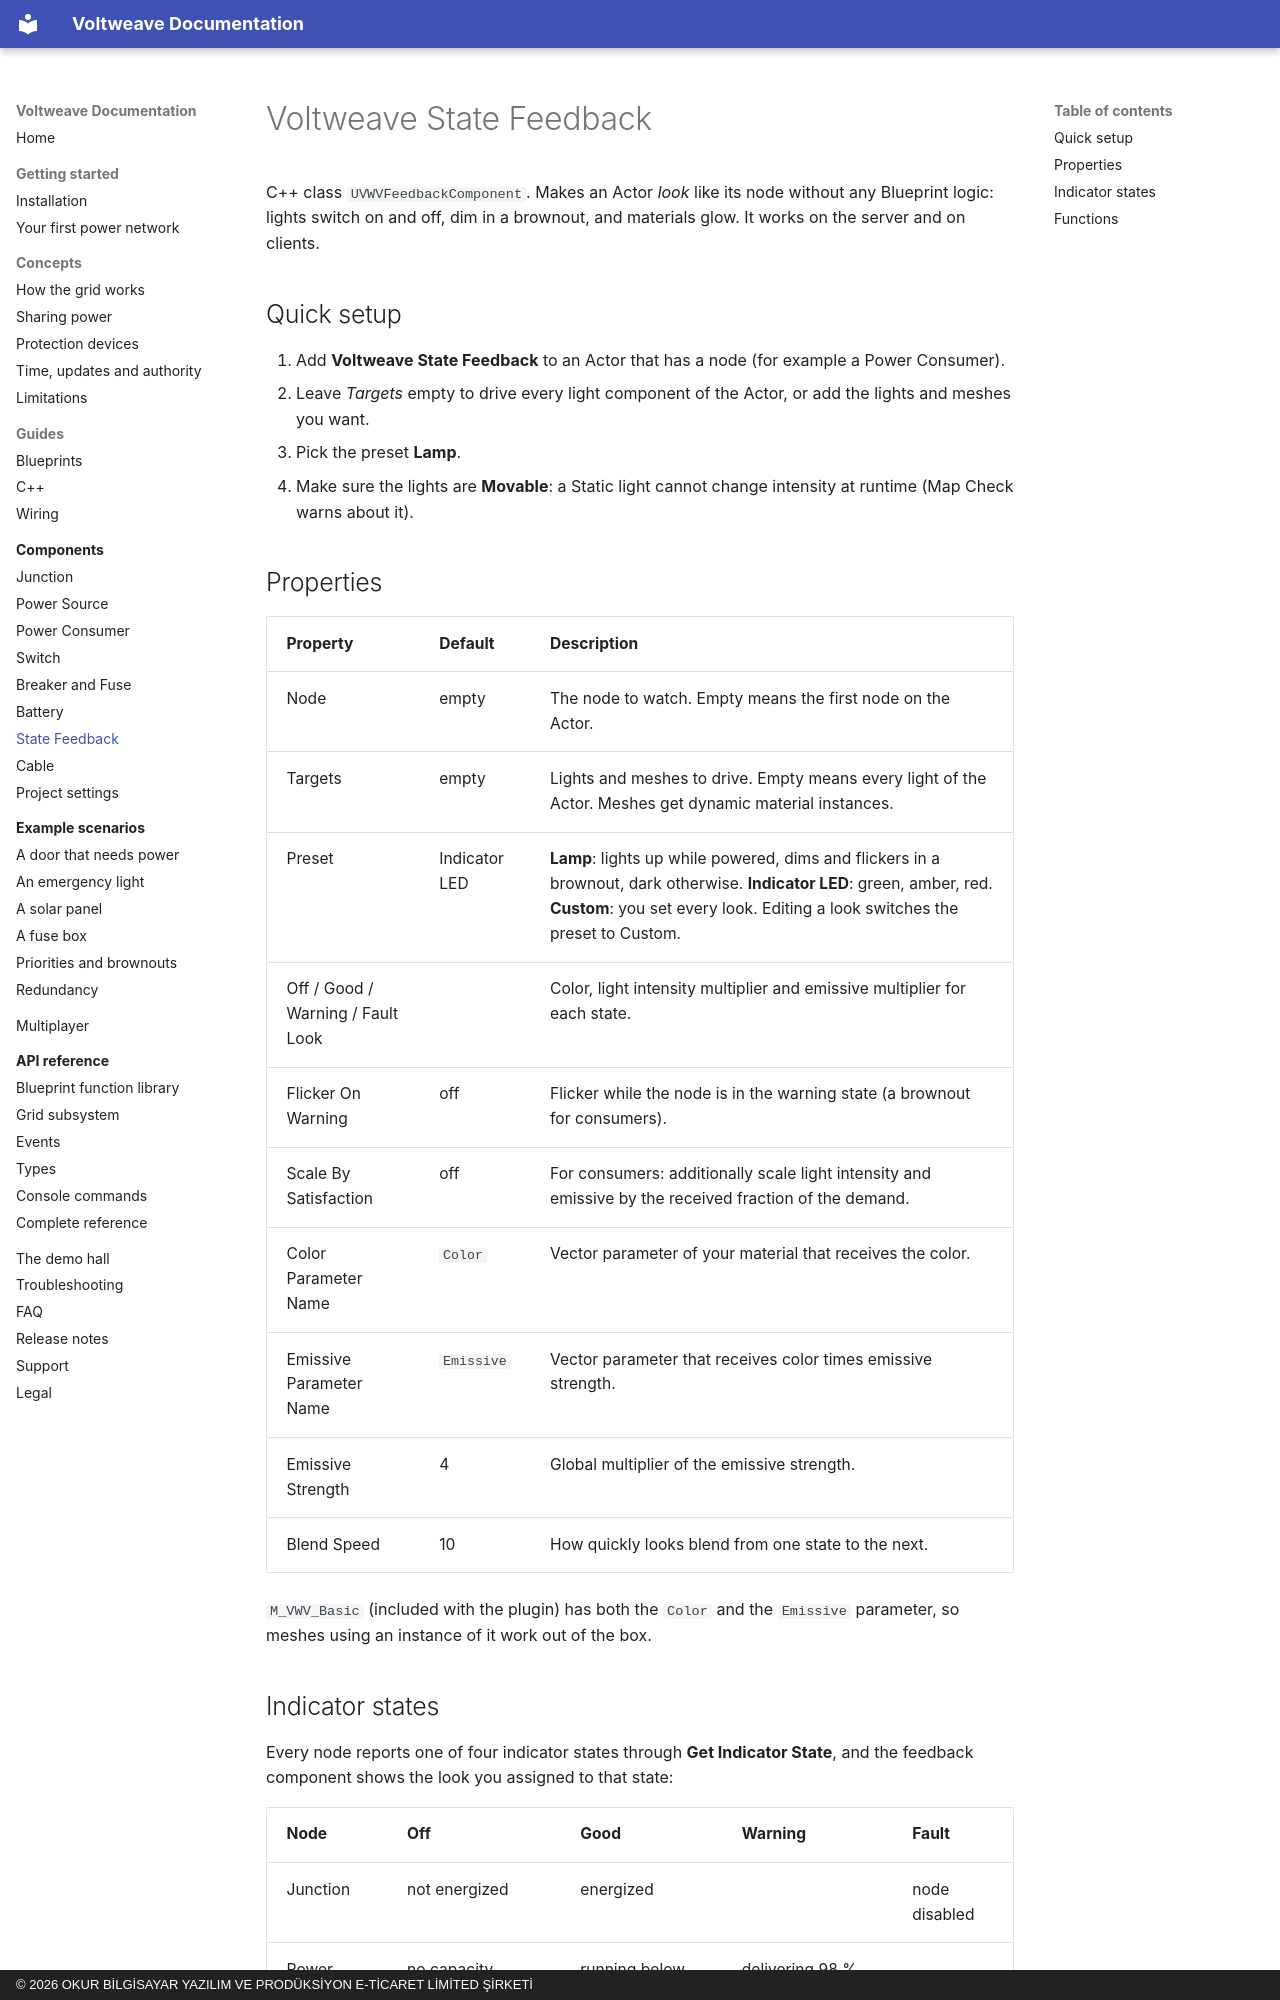

repository: OkurStudio/voltweave-docs · page: components/feedback/index.html · generator: mkdocs · copyright: © 2026 OKUR BİLGİSAYAR YAZILIM VE PRODÜKSİYON E-TİCARET LİMİTED ŞİRKETİ

# Voltweave State Feedback

C++ class `UVWVFeedbackComponent`. Makes an Actor *look* like its node without any Blueprint logic: lights switch on and off, dim in a brownout, and materials glow. It works on the server and on clients.

## Quick setup

1. Add **Voltweave State Feedback** to an Actor that has a node (for example a Power Consumer).
2. Leave *Targets* empty to drive every light component of the Actor, or add the lights and meshes you want.
3. Pick the preset **Lamp**.
4. Make sure the lights are **Movable**: a Static light cannot change intensity at runtime (Map Check warns about it).

## Properties

| Property | Default | Description |
|---|---|---|
| Node | empty | The node to watch. Empty means the first node on the Actor. |
| Targets | empty | Lights and meshes to drive. Empty means every light of the Actor. Meshes get dynamic material instances. |
| Preset | Indicator LED | **Lamp**: lights up while powered, dims and flickers in a brownout, dark otherwise. **Indicator LED**: green, amber, red. **Custom**: you set every look. Editing a look switches the preset to Custom. |
| Off / Good / Warning / Fault Look | | Color, light intensity multiplier and emissive multiplier for each state. |
| Flicker On Warning | off | Flicker while the node is in the warning state (a brownout for consumers). |
| Scale By Satisfaction | off | For consumers: additionally scale light intensity and emissive by the received fraction of the demand. |
| Color Parameter Name | `Color` | Vector parameter of your material that receives the color. |
| Emissive Parameter Name | `Emissive` | Vector parameter that receives color times emissive strength. |
| Emissive Strength | 4 | Global multiplier of the emissive strength. |
| Blend Speed | 10 | How quickly looks blend from one state to the next. |

`M_VWV_Basic` (included with the plugin) has both the `Color` and the `Emissive` parameter, so meshes using an instance of it work out of the box.
